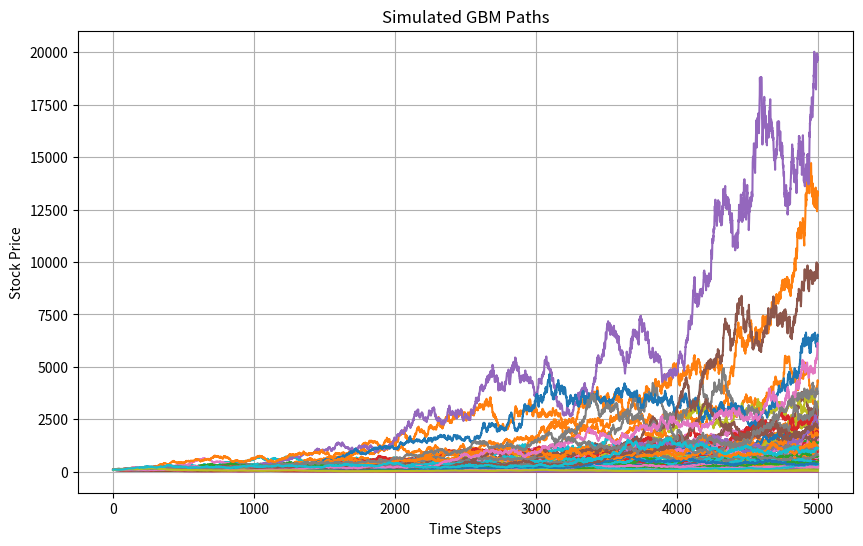

Source code (Python):
import numpy as np
import matplotlib.pyplot as plt

class GBM:
    def __init__(self, s_0, iteration, num_paths, mu, sigma):
        # Initialize the GBM model parameters
        self.s_0 = s_0                  # Initial stock price
        self.iteration = iteration      # Number of time steps in each path
        self.num_paths = num_paths      # Number of simulated paths
        self.mu = mu                    # Expected return (drift)
        self.sigma = sigma              # Volatility of the stock

    def monte_carlo(self):
        dt = 0.01                       # Time increment
        all_paths = []                  # List to store all simulated paths
        for i in range(self.num_paths):
            prices = [self.s_0]         # Start each path with the initial stock price
            for j in range(self.iteration):
                s_t = prices[-1]        # Current stock price
                # Calculate the change in stock price using GBM formula
                ds = s_t * (self.mu * dt + self.sigma * np.sqrt(dt) * np.random.randn())
                prices.append(s_t + ds) # Append the new price to the current path
            all_paths.append(prices)    # Append the completed path to all_paths
        return all_paths

# Parameters
s_0 = 100
iterations = 5000 # T = iteration * dt = 5000 * 0.01 = 50
mu = 0.05
sigma = 0.2
num_paths = 100

# Create GBM instance with specified parameters
gbm = GBM(s_0, iterations, num_paths, mu, sigma)

# Simulate multiple GBM paths
paths = gbm.monte_carlo()

# Plot all simulated paths
plt.figure(figsize=(10, 6))
for path in paths:
    plt.plot(path)                     # Plot each simulated path
plt.title('Simulated GBM Paths')
plt.xlabel('Time Steps')
plt.ylabel('Stock Price')
plt.grid(True)
plt.show()

# Extract the final stock price from each path
final_prices = [path[-1] for path in paths]

# Calculate the mean of the final stock prices
mean_final_price = np.mean(final_prices)

# Print the mean final price
print(f"The mean of the final stock prices from {len(paths)} simulated paths is: {mean_final_price}")
